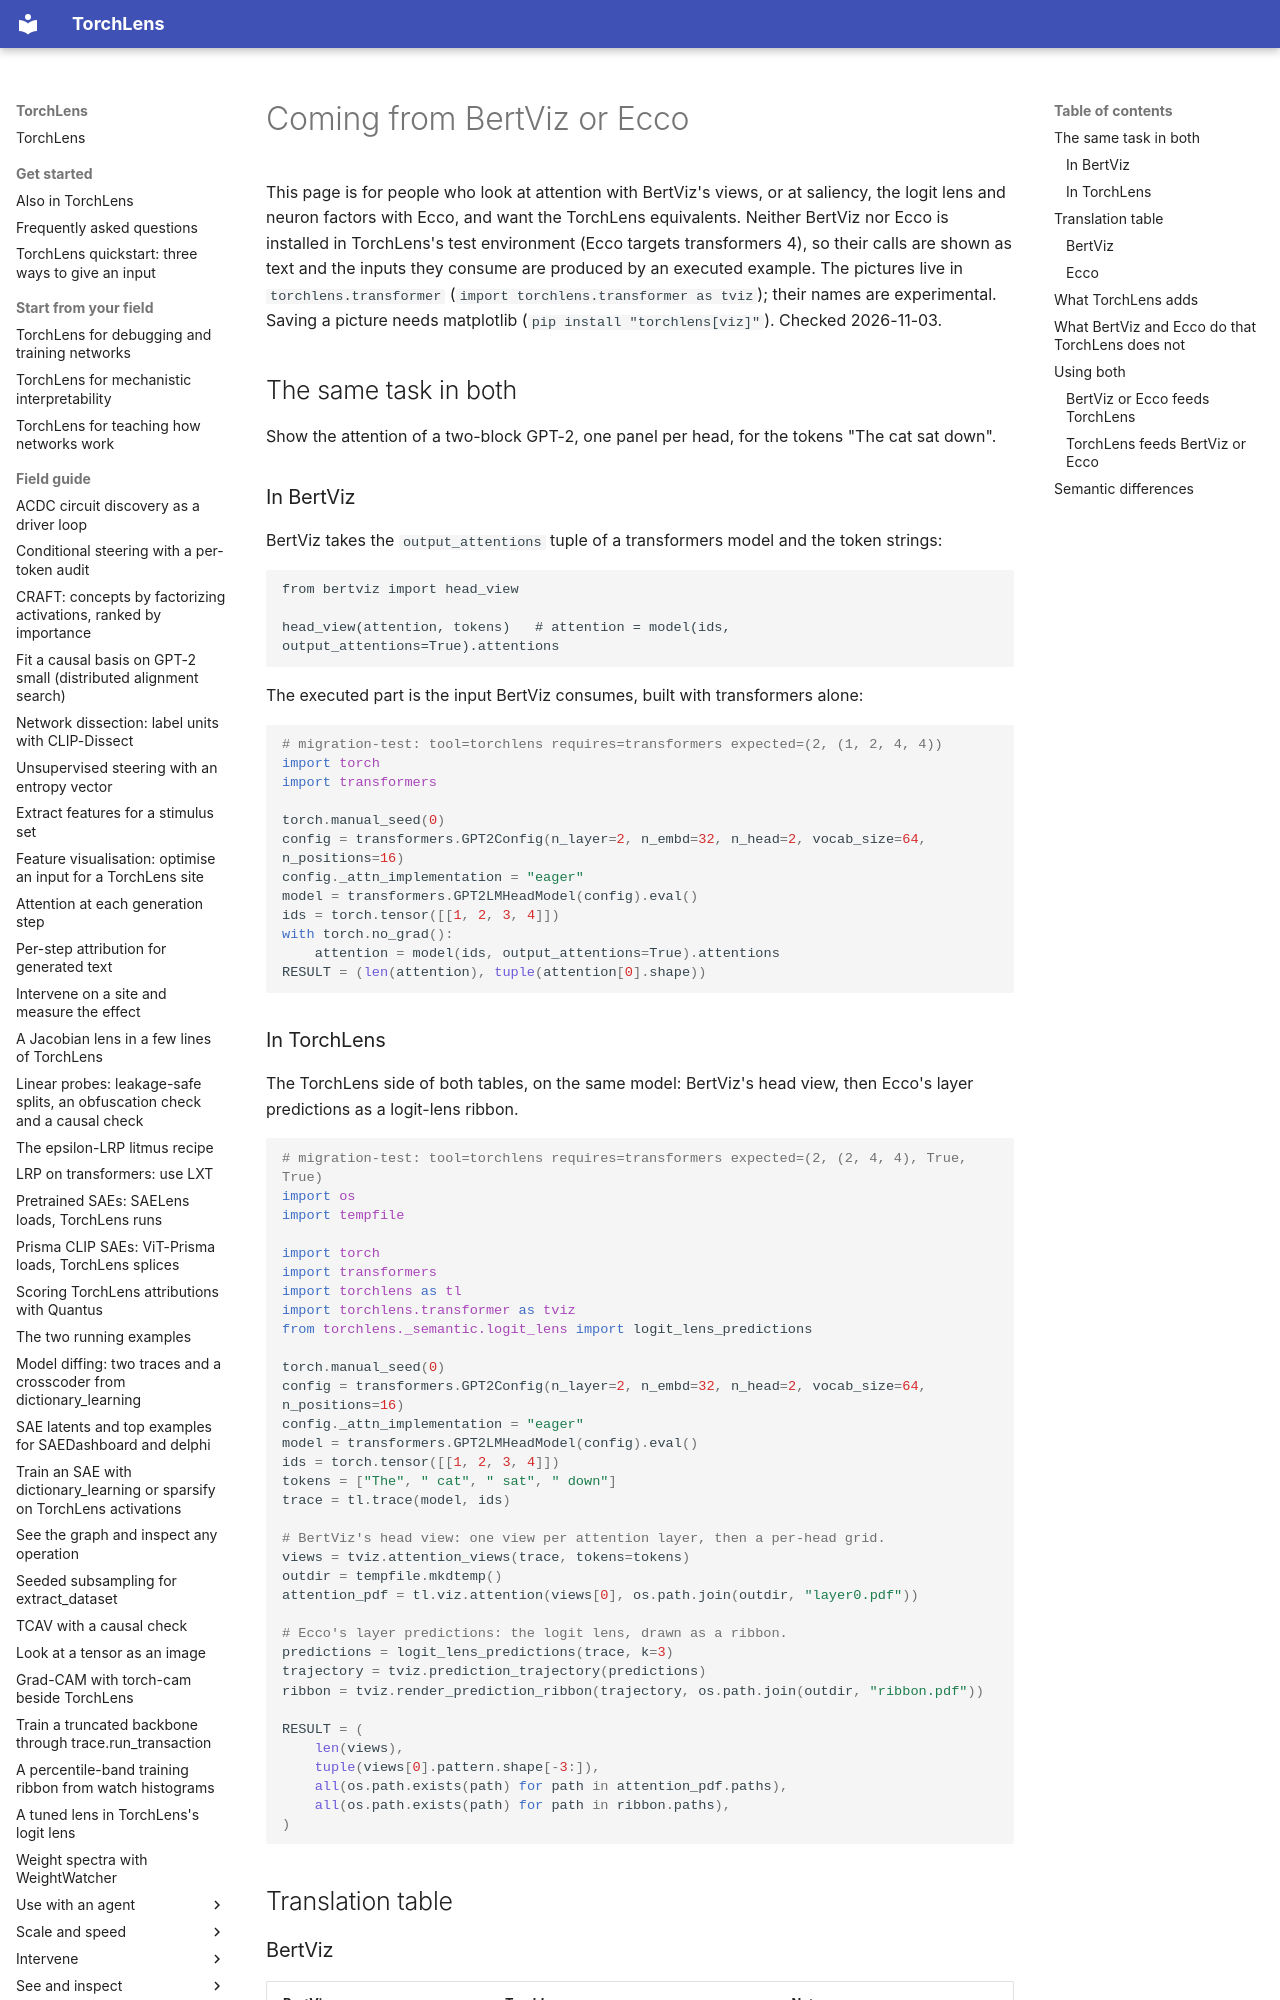

repository: johnmarktaylor91/torchlens · page: migration/from_bertviz_ecco/index.html · generator: mkdocs

# Coming from BertViz or Ecco

This page is for people who look at attention with BertViz's views, or at saliency, the logit
lens and neuron factors with Ecco, and want the TorchLens equivalents. Neither BertViz nor
Ecco is installed in TorchLens's test environment (Ecco targets transformers 4), so their calls
are shown as text and the inputs they consume are produced by an executed example. The pictures
live in `torchlens.transformer` (`import torchlens.transformer as tviz`); their names are
experimental. Saving a picture needs matplotlib (`pip install "torchlens[viz]"`).
Checked 2026-11-03.

## The same task in both

Show the attention of a two-block GPT-2, one panel per head, for the tokens "The cat sat down".

### In BertViz

BertViz takes the `output_attentions` tuple of a transformers model and the token strings:

```text
from bertviz import head_view

head_view(attention, tokens)   # attention = model(ids, output_attentions=True).attentions
```

The executed part is the input BertViz consumes, built with transformers alone:

```python
# migration-test: tool=torchlens requires=transformers expected=(2, (1, 2, 4, 4))
import torch
import transformers

torch.manual_seed(0)
config = transformers.GPT2Config(n_layer=2, n_embd=32, n_head=2, vocab_size=64, n_positions=16)
config._attn_implementation = "eager"
model = transformers.GPT2LMHeadModel(config).eval()
ids = torch.tensor([[1, 2, 3, 4]])
with torch.no_grad():
    attention = model(ids, output_attentions=True).attentions
RESULT = (len(attention), tuple(attention[0].shape))
```
